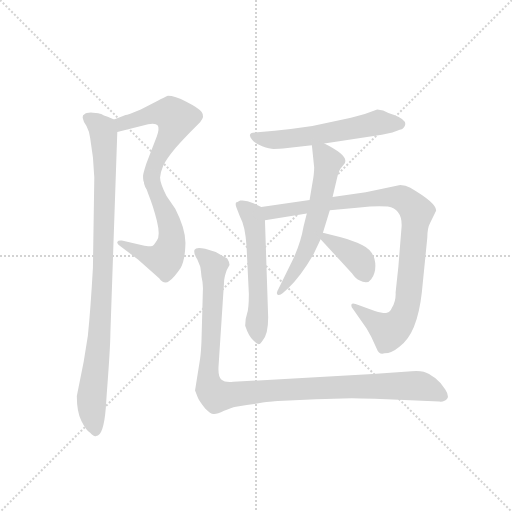
t = 0.00 s
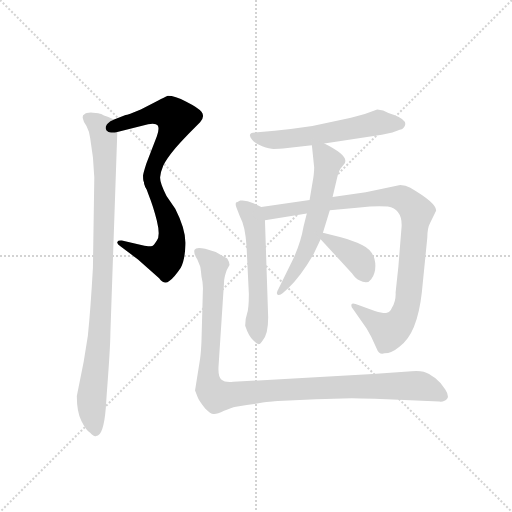
t = 1.46 s
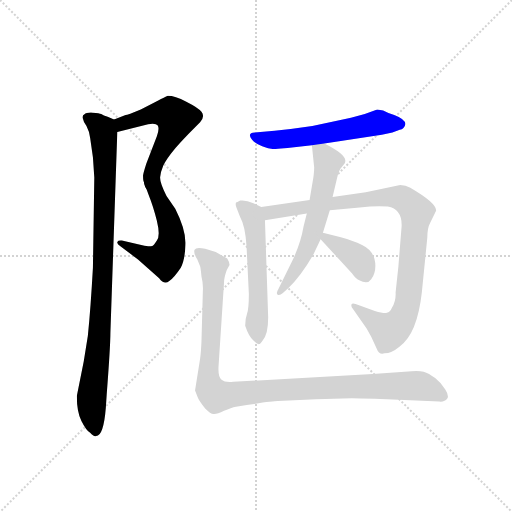
t = 2.92 s
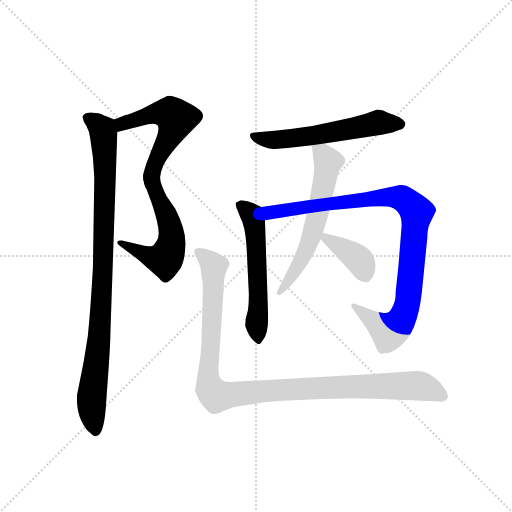
t = 4.38 s
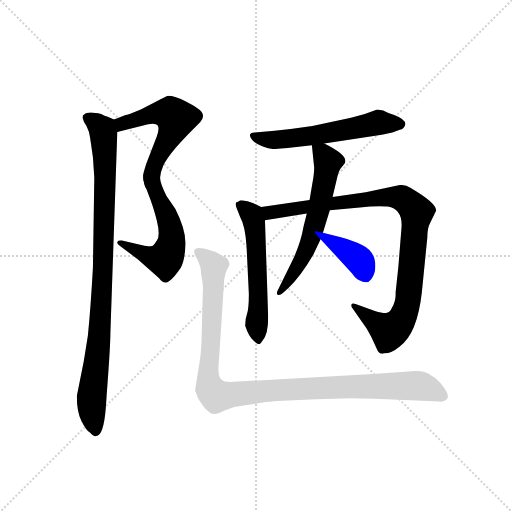
t = 5.85 s
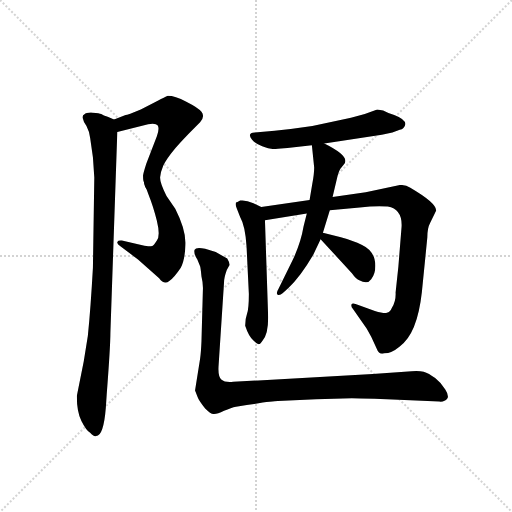
t = 7.31 s

The animated SVG that drew these frames (rendered in a browser with its animation timeline set to each time). Animation: 9 CSS @keyframes rules; one cycle of 7.31 s.

<svg version="1.1" viewBox="0 0 1024 1024" xmlns="http://www.w3.org/2000/svg">
  <g stroke="lightgray" stroke-dasharray="1,1" stroke-width="1" transform="scale(4, 4)">
    <line x1="0" y1="0" x2="256" y2="256"></line>
    <line x1="256" y1="0" x2="0" y2="256"></line>
    <line x1="128" y1="0" x2="128" y2="256"></line>
    <line x1="0" y1="128" x2="256" y2="128"></line>
  </g>
  <g transform="scale(0.92, -0.92) translate(60, -850)">
    <style type="text/css">
      
        @keyframes keyframes0 {
          from {
            stroke: blue;
            stroke-dashoffset: 537;
            stroke-width: 128;
          }
          64% {
            animation-timing-function: step-end;
            stroke: blue;
            stroke-dashoffset: 0;
            stroke-width: 128;
          }
          to {
            stroke: black;
            stroke-width: 1024;
          }
        }
        #make-me-a-hanzi-animation-0 {
          animation: keyframes0 0.68701171875s both;
          animation-delay: 0s;
          animation-timing-function: linear;
        }
      
        @keyframes keyframes1 {
          from {
            stroke: blue;
            stroke-dashoffset: 542;
            stroke-width: 128;
          }
          64% {
            animation-timing-function: step-end;
            stroke: blue;
            stroke-dashoffset: 0;
            stroke-width: 128;
          }
          to {
            stroke: black;
            stroke-width: 1024;
          }
        }
        #make-me-a-hanzi-animation-1 {
          animation: keyframes1 0.6910807291666666s both;
          animation-delay: 0.68701171875s;
          animation-timing-function: linear;
        }
      
        @keyframes keyframes2 {
          from {
            stroke: blue;
            stroke-dashoffset: 952;
            stroke-width: 128;
          }
          76% {
            animation-timing-function: step-end;
            stroke: blue;
            stroke-dashoffset: 0;
            stroke-width: 128;
          }
          to {
            stroke: black;
            stroke-width: 1024;
          }
        }
        #make-me-a-hanzi-animation-2 {
          animation: keyframes2 1.0247395833333333s both;
          animation-delay: 1.3780924479166665s;
          animation-timing-function: linear;
        }
      
        @keyframes keyframes3 {
          from {
            stroke: blue;
            stroke-dashoffset: 580;
            stroke-width: 128;
          }
          65% {
            animation-timing-function: step-end;
            stroke: blue;
            stroke-dashoffset: 0;
            stroke-width: 128;
          }
          to {
            stroke: black;
            stroke-width: 1024;
          }
        }
        #make-me-a-hanzi-animation-3 {
          animation: keyframes3 0.7220052083333334s both;
          animation-delay: 2.40283203125s;
          animation-timing-function: linear;
        }
      
        @keyframes keyframes4 {
          from {
            stroke: blue;
            stroke-dashoffset: 562;
            stroke-width: 128;
          }
          65% {
            animation-timing-function: step-end;
            stroke: blue;
            stroke-dashoffset: 0;
            stroke-width: 128;
          }
          to {
            stroke: black;
            stroke-width: 1024;
          }
        }
        #make-me-a-hanzi-animation-4 {
          animation: keyframes4 0.7073567708333334s both;
          animation-delay: 3.1248372395833335s;
          animation-timing-function: linear;
        }
      
        @keyframes keyframes5 {
          from {
            stroke: blue;
            stroke-dashoffset: 970;
            stroke-width: 128;
          }
          76% {
            animation-timing-function: step-end;
            stroke: blue;
            stroke-dashoffset: 0;
            stroke-width: 128;
          }
          to {
            stroke: black;
            stroke-width: 1024;
          }
        }
        #make-me-a-hanzi-animation-5 {
          animation: keyframes5 1.0393880208333333s both;
          animation-delay: 3.832194010416667s;
          animation-timing-function: linear;
        }
      
        @keyframes keyframes6 {
          from {
            stroke: blue;
            stroke-dashoffset: 604;
            stroke-width: 128;
          }
          66% {
            animation-timing-function: step-end;
            stroke: blue;
            stroke-dashoffset: 0;
            stroke-width: 128;
          }
          to {
            stroke: black;
            stroke-width: 1024;
          }
        }
        #make-me-a-hanzi-animation-6 {
          animation: keyframes6 0.7415364583333334s both;
          animation-delay: 4.87158203125s;
          animation-timing-function: linear;
        }
      
        @keyframes keyframes7 {
          from {
            stroke: blue;
            stroke-dashoffset: 379;
            stroke-width: 128;
          }
          55% {
            animation-timing-function: step-end;
            stroke: blue;
            stroke-dashoffset: 0;
            stroke-width: 128;
          }
          to {
            stroke: black;
            stroke-width: 1024;
          }
        }
        #make-me-a-hanzi-animation-7 {
          animation: keyframes7 0.5584309895833334s both;
          animation-delay: 5.613118489583333s;
          animation-timing-function: linear;
        }
      
        @keyframes keyframes8 {
          from {
            stroke: blue;
            stroke-dashoffset: 1088;
            stroke-width: 128;
          }
          78% {
            animation-timing-function: step-end;
            stroke: blue;
            stroke-dashoffset: 0;
            stroke-width: 128;
          }
          to {
            stroke: black;
            stroke-width: 1024;
          }
        }
        #make-me-a-hanzi-animation-8 {
          animation: keyframes8 1.1354166666666667s both;
          animation-delay: 6.171549479166666s;
          animation-timing-function: linear;
        }
      
    </style>
    
      <path d="M 195 563 L 262 580 Q 279 583 283 577 Q 287 570 281 554 L 258 494 Q 251 472 251 468 L 253 454 C 257 424 283 434 288 464 Q 289 476 295 490 Q 301 504 322 529 Q 344 553 355 564 L 375 584 Q 386 597 378 607 Q 371 616 345 629 Q 320 642 305 642 Q 298 639 283 631 L 246 612 Q 217 600 213 600 L 188 590 C 160 579 166 556 195 563 Z" fill="lightgray"></path>
    
      <path d="M 253 454 L 264 424 Q 273 402 281 370 Q 289 337 281 327 Q 274 316 271 315 Q 268 314 254 316 L 205 327 Q 197 328 195 324 Q 194 319 201 315 L 240 286 L 286 245 Q 297 230 308 239 Q 319 247 333 268 Q 342 285 343 317 Q 345 349 321 396 L 302 424 Q 288 451 288 464 C 284 494 243 482 253 454 Z" fill="lightgray"></path>
    
      <path d="M 142 508 L 145 464 L 142 268 Q 137 179 131 120 L 122 64 L 107 -11 Q 107 -46 117 -65 Q 127 -85 136 -91 Q 144 -100 149 -98 Q 165 -98 170 -37 L 172 -7 Q 180 97 180 127 L 195 563 C 196 587 196 587 188 590 L 174 596 Q 165 599 160 602 Q 156 604 142 605 Q 128 606 123 601 Q 119 600 120 593 Q 121 586 128 576 Q 134 565 136 550 L 142 508 Z" fill="lightgray"></path>
    
      <path d="M 773 610 L 760 612 L 733 602 L 703 594 L 619 576 Q 581 570 537 566 L 494 562 Q 476 561 488 546 Q 494 538 510 532 Q 526 526 535 526 Q 544 526 565 528 L 618 534 L 645 538 L 770 557 L 793 562 L 809 568 Q 814 569 817 572 Q 831 587 797 600 Q 784 604 773 610 Z" fill="lightgray"></path>
    
      <path d="M 508 400 L 491 408 Q 474 416 462 414 Q 455 410 453 410 Q 451 404 455 396 L 462 378 Q 473 359 476 314 L 481 211 Q 481 179 477 168 Q 473 157 473 142 Q 481 118 491 110 Q 501 101 503 102 Q 506 102 511 110 Q 523 124 523 160 L 516 371 C 515 397 515 397 508 400 Z" fill="lightgray"></path>
    
      <path d="M 613 415 L 508 400 C 478 396 486 366 516 371 L 607 386 L 657 393 L 722 399 Q 757 403 783 401 Q 815 395 813 357 L 806 270 L 800 214 Q 801 195 792 181 Q 788 171 781 170 Q 775 168 755 174 L 713 189 Q 706 192 704 188 Q 703 183 707 179 L 737 136 L 747 118 L 759 92 Q 764 78 776 82 Q 791 82 809 97 Q 847 124 857 214 L 869 334 Q 869 354 875 365 L 888 392 Q 890 408 832 442 Q 822 448 810 448 L 735 432 L 663 422 L 613 415 Z" fill="lightgray"></path>
    
      <path d="M 618 534 L 623 486 Q 623 472 619 451 L 613 415 L 607 386 L 600 358 Q 594 322 576 284 L 545 221 Q 540 213 543 210 Q 547 206 555 213 L 567 224 Q 593 248 621 296 L 637 330 L 642 344 L 657 393 L 663 422 L 672 460 Q 676 477 680 483 L 687 492 Q 704 509 645 538 C 618 552 616 553 618 534 Z" fill="lightgray"></path>
    
      <path d="M 637 330 L 705 256 Q 715 242 721 241 Q 739 231 747 243 Q 756 255 756 272 Q 756 304 726 318 Q 709 326 681 334 L 642 344 C 619 350 619 350 637 330 Z" fill="lightgray"></path>
    
      <path d="M 375 70 L 364 1 L 370 -14 Q 372 -20 386 -38 Q 398 -50 404 -50 Q 411 -51 427 -43 Q 443 -36 453 -34 Q 530 -22 544 -22 L 627 -18 L 705 -16 Q 723 -16 781 -18 L 895 -23 Q 907 -24 912 -17 Q 917 -11 908 3 Q 900 17 886 28 Q 872 39 861 42 Q 851 44 835 43 L 750 37 L 447 20 Q 429 18 421 25 Q 414 32 415 52 L 427 236 Q 427 246 433 263 L 439 274 Q 439 280 434 288 L 409 302 L 386 309 Q 366 313 363 307 Q 360 300 369 286 L 375 271 Q 376 269 378 249 Q 382 233 381 218 L 378 108 Q 377 84 375 70 Z" fill="lightgray"></path>
    
    
      <clipPath id="make-me-a-hanzi-clip-0">
        <path d="M 195 563 L 262 580 Q 279 583 283 577 Q 287 570 281 554 L 258 494 Q 251 472 251 468 L 253 454 C 257 424 283 434 288 464 Q 289 476 295 490 Q 301 504 322 529 Q 344 553 355 564 L 375 584 Q 386 597 378 607 Q 371 616 345 629 Q 320 642 305 642 Q 298 639 283 631 L 246 612 Q 217 600 213 600 L 188 590 C 160 579 166 556 195 563 Z"></path>
      </clipPath>
      <path clip-path="url(#make-me-a-hanzi-clip-0)" d="M 200 571 L 206 581 L 274 603 L 305 604 L 320 596 L 315 565 L 272 479 L 257 462" fill="none" id="make-me-a-hanzi-animation-0" stroke-dasharray="409 818" stroke-linecap="round"></path>
    
      <clipPath id="make-me-a-hanzi-clip-1">
        <path d="M 253 454 L 264 424 Q 273 402 281 370 Q 289 337 281 327 Q 274 316 271 315 Q 268 314 254 316 L 205 327 Q 197 328 195 324 Q 194 319 201 315 L 240 286 L 286 245 Q 297 230 308 239 Q 319 247 333 268 Q 342 285 343 317 Q 345 349 321 396 L 302 424 Q 288 451 288 464 C 284 494 243 482 253 454 Z"></path>
      </clipPath>
      <path clip-path="url(#make-me-a-hanzi-clip-1)" d="M 283 458 L 276 437 L 312 352 L 314 330 L 302 293 L 292 286 L 274 289 L 201 322" fill="none" id="make-me-a-hanzi-animation-1" stroke-dasharray="414 828" stroke-linecap="round"></path>
    
      <clipPath id="make-me-a-hanzi-clip-2">
        <path d="M 142 508 L 145 464 L 142 268 Q 137 179 131 120 L 122 64 L 107 -11 Q 107 -46 117 -65 Q 127 -85 136 -91 Q 144 -100 149 -98 Q 165 -98 170 -37 L 172 -7 Q 180 97 180 127 L 195 563 C 196 587 196 587 188 590 L 174 596 Q 165 599 160 602 Q 156 604 142 605 Q 128 606 123 601 Q 119 600 120 593 Q 121 586 128 576 Q 134 565 136 550 L 142 508 Z"></path>
      </clipPath>
      <path clip-path="url(#make-me-a-hanzi-clip-2)" d="M 131 593 L 163 568 L 169 478 L 161 198 L 139 -18 L 147 -85" fill="none" id="make-me-a-hanzi-animation-2" stroke-dasharray="824 1648" stroke-linecap="round"></path>
    
      <clipPath id="make-me-a-hanzi-clip-3">
        <path d="M 773 610 L 760 612 L 733 602 L 703 594 L 619 576 Q 581 570 537 566 L 494 562 Q 476 561 488 546 Q 494 538 510 532 Q 526 526 535 526 Q 544 526 565 528 L 618 534 L 645 538 L 770 557 L 793 562 L 809 568 Q 814 569 817 572 Q 831 587 797 600 Q 784 604 773 610 Z"></path>
      </clipPath>
      <path clip-path="url(#make-me-a-hanzi-clip-3)" d="M 491 554 L 522 546 L 554 546 L 763 584 L 810 581" fill="none" id="make-me-a-hanzi-animation-3" stroke-dasharray="452 904" stroke-linecap="round"></path>
    
      <clipPath id="make-me-a-hanzi-clip-4">
        <path d="M 508 400 L 491 408 Q 474 416 462 414 Q 455 410 453 410 Q 451 404 455 396 L 462 378 Q 473 359 476 314 L 481 211 Q 481 179 477 168 Q 473 157 473 142 Q 481 118 491 110 Q 501 101 503 102 Q 506 102 511 110 Q 523 124 523 160 L 516 371 C 515 397 515 397 508 400 Z"></path>
      </clipPath>
      <path clip-path="url(#make-me-a-hanzi-clip-4)" d="M 461 404 L 487 382 L 493 363 L 502 212 L 497 147 L 501 112" fill="none" id="make-me-a-hanzi-animation-4" stroke-dasharray="434 868" stroke-linecap="round"></path>
    
      <clipPath id="make-me-a-hanzi-clip-5">
        <path d="M 613 415 L 508 400 C 478 396 486 366 516 371 L 607 386 L 657 393 L 722 399 Q 757 403 783 401 Q 815 395 813 357 L 806 270 L 800 214 Q 801 195 792 181 Q 788 171 781 170 Q 775 168 755 174 L 713 189 Q 706 192 704 188 Q 703 183 707 179 L 737 136 L 747 118 L 759 92 Q 764 78 776 82 Q 791 82 809 97 Q 847 124 857 214 L 869 334 Q 869 354 875 365 L 888 392 Q 890 408 832 442 Q 822 448 810 448 L 735 432 L 663 422 L 613 415 Z"></path>
      </clipPath>
      <path clip-path="url(#make-me-a-hanzi-clip-5)" d="M 516 395 L 536 388 L 792 422 L 812 420 L 827 411 L 846 387 L 826 188 L 814 158 L 786 130 L 709 185" fill="none" id="make-me-a-hanzi-animation-5" stroke-dasharray="842 1684" stroke-linecap="round"></path>
    
      <clipPath id="make-me-a-hanzi-clip-6">
        <path d="M 618 534 L 623 486 Q 623 472 619 451 L 613 415 L 607 386 L 600 358 Q 594 322 576 284 L 545 221 Q 540 213 543 210 Q 547 206 555 213 L 567 224 Q 593 248 621 296 L 637 330 L 642 344 L 657 393 L 663 422 L 672 460 Q 676 477 680 483 L 687 492 Q 704 509 645 538 C 618 552 616 553 618 534 Z"></path>
      </clipPath>
      <path clip-path="url(#make-me-a-hanzi-clip-6)" d="M 626 529 L 647 512 L 653 498 L 630 381 L 602 297 L 548 215" fill="none" id="make-me-a-hanzi-animation-6" stroke-dasharray="476 952" stroke-linecap="round"></path>
    
      <clipPath id="make-me-a-hanzi-clip-7">
        <path d="M 637 330 L 705 256 Q 715 242 721 241 Q 739 231 747 243 Q 756 255 756 272 Q 756 304 726 318 Q 709 326 681 334 L 642 344 C 619 350 619 350 637 330 Z"></path>
      </clipPath>
      <path clip-path="url(#make-me-a-hanzi-clip-7)" d="M 646 335 L 717 289 L 733 254" fill="none" id="make-me-a-hanzi-animation-7" stroke-dasharray="251 502" stroke-linecap="round"></path>
    
      <clipPath id="make-me-a-hanzi-clip-8">
        <path d="M 375 70 L 364 1 L 370 -14 Q 372 -20 386 -38 Q 398 -50 404 -50 Q 411 -51 427 -43 Q 443 -36 453 -34 Q 530 -22 544 -22 L 627 -18 L 705 -16 Q 723 -16 781 -18 L 895 -23 Q 907 -24 912 -17 Q 917 -11 908 3 Q 900 17 886 28 Q 872 39 861 42 Q 851 44 835 43 L 750 37 L 447 20 Q 429 18 421 25 Q 414 32 415 52 L 427 236 Q 427 246 433 263 L 439 274 Q 439 280 434 288 L 409 302 L 386 309 Q 366 313 363 307 Q 360 300 369 286 L 375 271 Q 376 269 378 249 Q 382 233 381 218 L 378 108 Q 377 84 375 70 Z"></path>
      </clipPath>
      <path clip-path="url(#make-me-a-hanzi-clip-8)" d="M 370 303 L 405 271 L 392 32 L 396 5 L 409 -10 L 568 4 L 843 12 L 902 -11" fill="none" id="make-me-a-hanzi-animation-8" stroke-dasharray="960 1920" stroke-linecap="round"></path>
    
  </g>
</svg>
